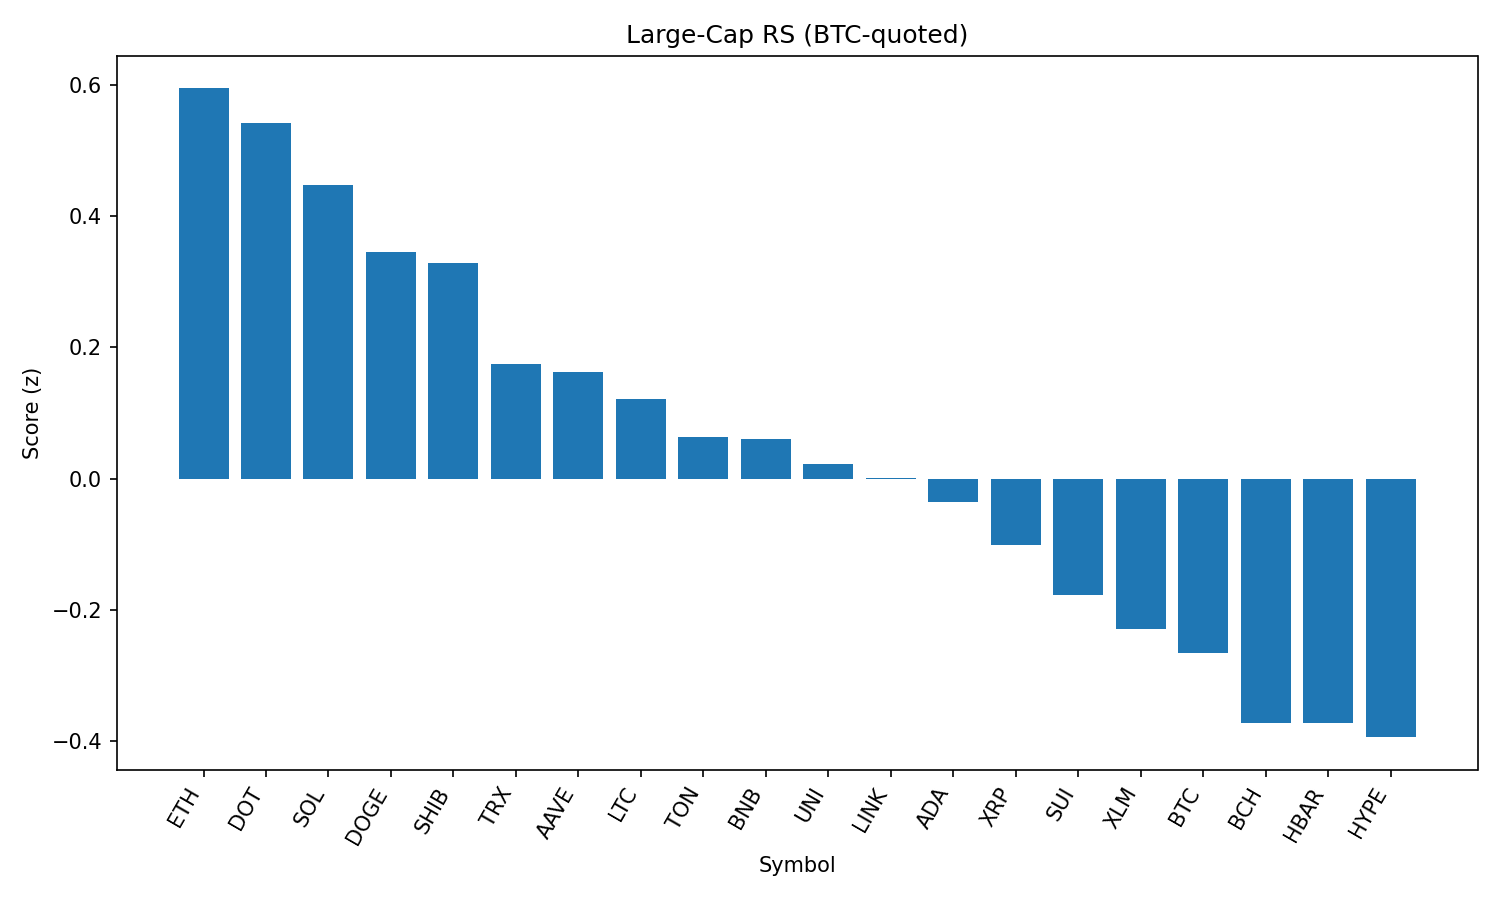

Data behind this chart, as committed beside it:
rank, name, symbol, price_btc, price_usd, pct_1h_btc, pct_24h_btc, pct_7d_btc, market_cap_rank, market_cap_usd, volume_usd, score
1, Ethereum, ETH, 0.04136, 4750, 0.2953, 4.061, 10.38, 2, 573297583559, 47010740103, 0.5949
2, Polkadot, DOT, 3.616e-05, 4.15, 0.04579, 6.016, 8.479, 33, 6322087426, 441605135, 0.5425
3, Solana, SOL, 0.001766, 202.8, -0.1773, 6.047, 10.19, 6, 109596430751, 10405441010, 0.4474
4, Dogecoin, DOGE, 2.06e-06, 0.2363, 0.2212, 3.546, 5.861, 9, 35583904744, 3680820299, 0.3459
5, Shiba Inu, SHIB, 1.14775e-10, 1.318e-05, 0.1487, 4.134, 4.648, 29, 7764836470, 343617871, 0.3289
6, TRON, TRX, 3.17e-06, 0.3635, 0.03287, 2.834, 7.845, 10, 34416649295, 1208291829, 0.1741
7, Aave, AAVE, 0.003139, 360.5, -2.396, 14.43, 26.88, 36, 5464898454, 1438194954, 0.1619
8, Litecoin, LTC, 0.001053, 121.0, 0.0823, 2.579, 5.013, 25, 9221491377, 653349012, 0.1212
9, Toncoin, TON, 2.921e-05, 3.35, 0.202, 2.378, -0.7496, 27, 8610700309, 250084645, 0.06306
10, BNB, BNB, 0.007738, 888.7, -0.2005, 2.968, 9.294, 5, 123777974522, 2115674658, 0.05971
11, Uniswap, UNI, 9.797e-05, 11.25, -0.2757, 3.678, 6.345, 31, 6750288459, 622126876, 0.02243
12, Chainlink, LINK, 0.0002261, 25.97, -0.1171, -0.5788, 22.54, 13, 17609048061, 2444525536, 0.0002765
13, Cardano, ADA, 7.96e-06, 0.9141, -0.01515, 2.043, 3.335, 11, 33341003660, 2067193622, -0.03583
14, XRP, XRP, 2.629e-05, 3.02, 0.09968, 1.37, -0.5269, 3, 179618041052, 6132528195, -0.1012
15, Sui, SUI, 3.228e-05, 3.71, -0.3871, 3.544, 0.9073, 17, 13039529058, 1654745666, -0.1778
16, Stellar, XLM, 3.59e-06, 0.4118, 0.07979, 0.524, -1.018, 19, 12909260869, 363939402, -0.229
17, Bitcoin, BTC, 1.0, 114864, 0.0, 0.0, 0.0, 1, 2286741926304, 38142972000, -0.2662
18, Bitcoin Cash, BCH, 0.005135, 589.8, -0.2877, 0.741, 3.176, 21, 11745840189, 285223393, -0.3725
19, Hedera, HBAR, 2.16e-06, 0.2487, -0.2295, 0.7095, 1.367, 23, 10540432908, 319988188, -0.3727
20, Hyperliquid, HYPE, 0.0003817, 43.84, -0.2243, 1.49, -4.041, 15, 14635416009, 274117550, -0.3943
21, Avalanche, AVAX, 0.0002243, 25.76, -2.474, 7.476, 11.26, 22, 10908282017, 1152924830, -0.9724
